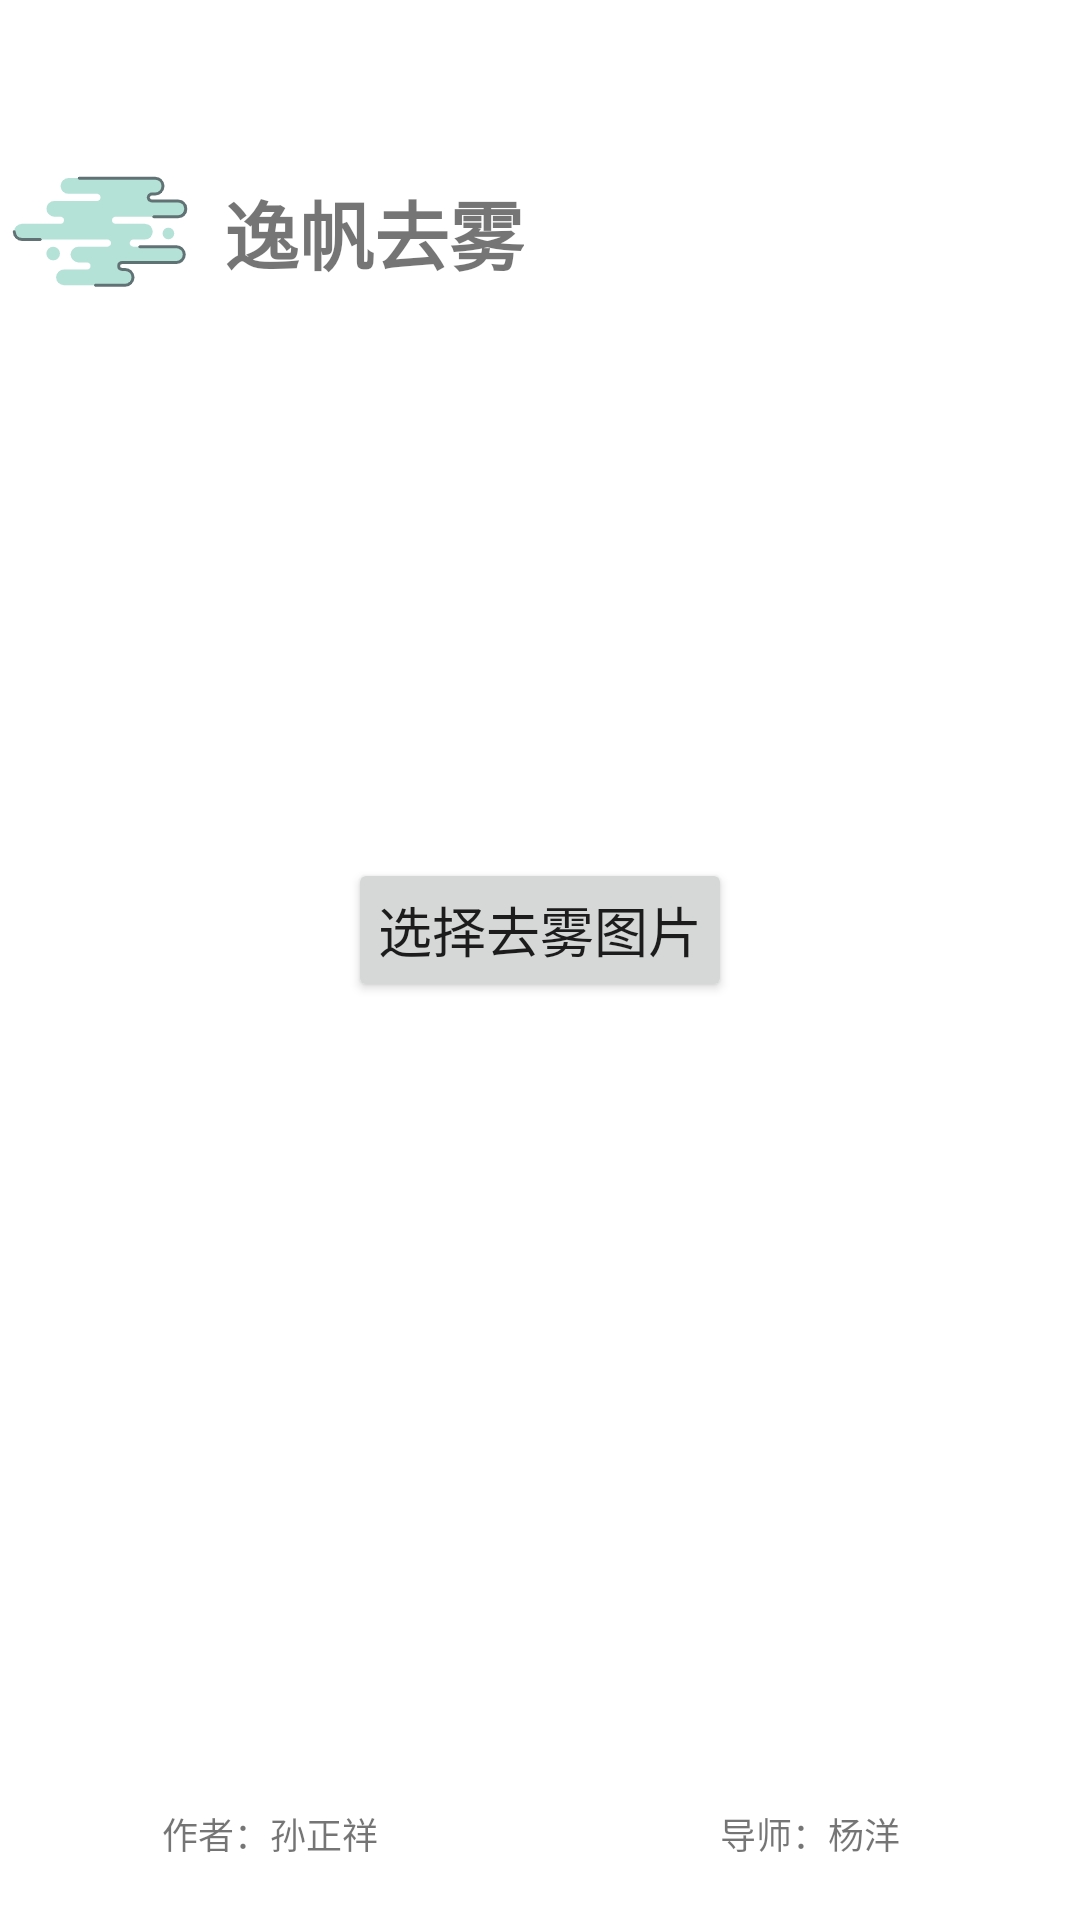

Write the Android layout XML for this screen, with the resource values it uses.
<!-- AndroidManifest.xml: application theme AppTheme -->
<!-- res/layout/activity_selectimage_layout.xml -->
<?xml version="1.0" encoding="utf-8"?>
<LinearLayout xmlns:android="http://schemas.android.com/apk/res/android"
    xmlns:app="http://schemas.android.com/apk/res-auto"
    android:layout_width="match_parent"
    android:layout_height="match_parent"
    android:orientation="vertical">


    <TextView
        android:id="@+id/title"
        android:layout_width="wrap_content"
        android:layout_height="0dp"
        android:layout_weight="1"
        android:drawableLeft="@mipmap/icon_haze"
        android:drawablePadding="8dp"
        android:gravity="center"
        android:text="@string/app_name"
        android:textSize="25sp"
        android:textStyle="bold" />








   <RelativeLayout
       android:layout_width="match_parent"
       android:layout_height="0dp"
       android:layout_weight="2"
       android:orientation="vertical">
       <Button
           android:id="@+id/btn_select_image"
           android:layout_width="wrap_content"
           android:layout_height="wrap_content"
           android:padding="10dp"
           android:layout_centerVertical="true"
           android:layout_centerHorizontal="true"
           android:text="选择去雾图片"
           android:textSize="18sp" />
   </RelativeLayout>

    <LinearLayout
        android:layout_width="match_parent"
        android:layout_height="0dp"
        android:layout_marginBottom="20dp"
        android:layout_weight="1"
        android:gravity="bottom">

        <TextView
            android:layout_width="0dp"
            android:layout_height="wrap_content"
            android:layout_weight="1"
            android:gravity="center_horizontal"
            android:text="作者：孙正祥"
            android:textSize="12sp" />

        <TextView
            android:layout_width="0dp"
            android:layout_height="wrap_content"
            android:layout_weight="1"
            android:gravity="center_horizontal"
            android:text="导师：杨洋"
            android:textSize="12sp" />
    </LinearLayout>
</LinearLayout>
<!-- resources referenced by this layout -->
<resources>
  <!-- mipmap icon_haze: png bitmap (mipmap-xxhdpi, 5374 bytes) -->
  <string name="app_name">逸帆去雾</string>
  <style name="AppTheme" parent="Theme.AppCompat.Light.NoActionBar">
          
          <item name="colorPrimary">@color/colorAppTheme</item>
          
          <item name="colorPrimaryDark">@color/colorAppTheme</item>
          <item name="colorAccent">@color/colorAccent</item>
          <item name="android:windowBackground">@color/colorAppTheme</item>
      </style>
  <color name="colorAppTheme">#FFFFFF</color>
  <color name="colorAccent">#D81B60</color>
</resources>
